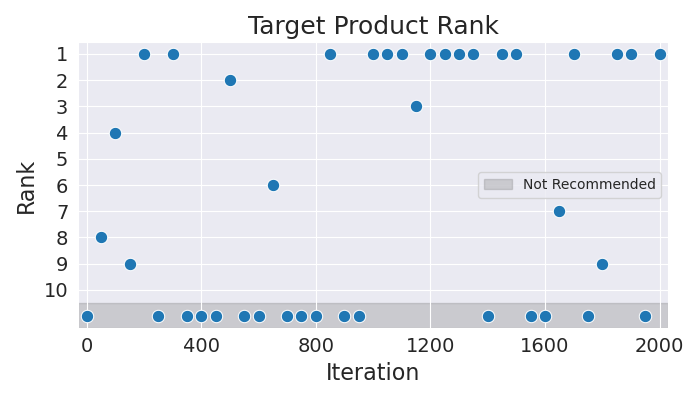

The table this chart was drawn from, first rows:
Iteration, Rank
0, 11
50, 8
100, 4
150, 9
200, 1
250, 11
300, 1
350, 11
400, 11
450, 11
500, 2
550, 11
600, 11
650, 6
700, 11
750, 11
800, 11
850, 1
900, 11
950, 11
1000, 1
1050, 1
1100, 1
1150, 3
1200, 1
1250, 1
1300, 1
1350, 1
1400, 11
1450, 1
1500, 1
1550, 11
1600, 11
1650, 7
1700, 1
1750, 11
1800, 9
1850, 1
1900, 1
1950, 11
2000, 1
